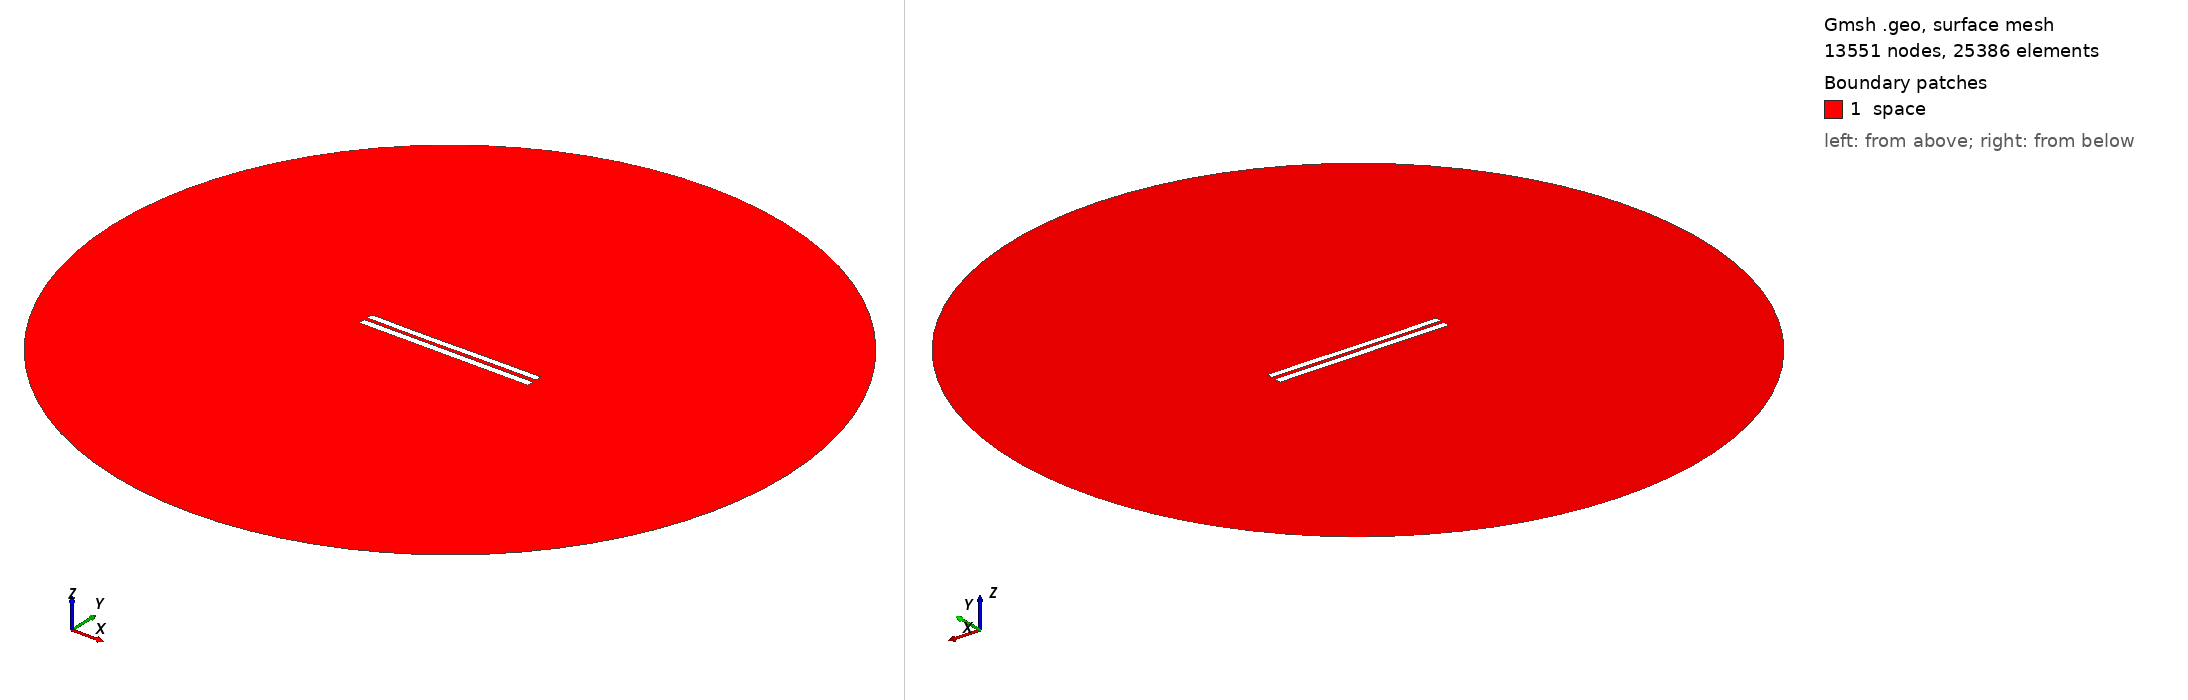

Gmsh geometry script, surface-meshed: 13551 nodes, 25386 surface elements. Boundary patches (legend numbers): 1 space. Left view from above one corner, right view from below the opposite corner. Legend entries are the model's physical surfaces. The drawing asked Gmsh for element sizes between 1% and 20% of the model's largest extent; the script's own settings can give other sizes.

=== 4908.geo (drawn) ===
//---------------------------------------
// Geometry kernel
//---------------------------------------

SetFactory("OpenCASCADE");



//---------------------------------------
// Parameters of the geometry
//---------------------------------------

// Overetch of the upper plate
overetch = 0.125;

// Distance between the plates
distance = 2.0;

// Discretization over the x axis (for the deformation)
nx = 50; 

// Length of the plate
L = 100 - overetch; 

// Number of modes
n = 4; 

// 1st mode coefficient
coeff(1) = 0.15;
beta(1) = 0.596864 * 3.1415926535 / L;

// 2nd mode coefficient
coeff(2) = -0.075;
beta(2) = 1.49418 * 3.1415926535 / L;

// 3rd mode coefficient
coeff(3) = -0.075;
beta(3) = 2.50025 * 3.1415926535 / L;

// 4th mode coefficient
coeff(4) = 0.0;
beta(4) = 3.49999 * 3.1415926535 / L;



//---------------------------------------
// Upper plate (deformed rectangle)
//---------------------------------------

// Coordiantes of the upper plate
xmin = -50;
xmax = 50 - overetch;

// Height of the upper plate
yheight = 4 - 2 * overetch;

// Indexes of the points
UpperID[] = {};
LowerID[] = {};
LeftID[] = {};
RightID[] = {};

// Point index
p = 1;

// Horizontal edges
For i In {1:nx}
    x = xmin + (i-1)*(xmax - xmin)/(nx-1);

    y_bottom = distance / 2 + overetch;
    For j In {1:n}
        C = (Cosh(beta(j)*L) + Cos(beta(j)*L)) / (Sinh(beta(j)*L) + Sin(beta(j)*L));
        y_bottom  = y_bottom + coeff(j) * (Cosh(beta(j)*(x+50)) - Cos(beta(j)*(x+50)) - C * (Sinh(beta(j)*(x+50)) - Sin(beta(j)*(x+50))));
    EndFor

    y_top = y_bottom + yheight;

    Point(p) = {x, y_top, 0, 1.0};
    UpperID[i] = p;
    p = p + 1;

    Point(p) = {x, y_bottom, 0, 1.0};
    LowerID[i] = p;
    p = p + 1;
EndFor

// Create point lists
UpperPts[] = {}; LowerPts[] = {};
For i In {1:nx}
  UpperPts[] += {UpperID[i]};
  LowerPts[] += {LowerID[i]};
EndFor

// Build splines
Spline(1) = {UpperPts[]};
Spline(2) = {LowerPts[]};
Line(3) = {LowerPts[nx-1], UpperPts[nx-1]};
Line(4) = {LowerPts[0], UpperPts[0]};

// Build the plane surface
Curve Loop(1) = {2, 3, -1, -4};
Plane Surface(1) = {1};



//---------------------------------------
// Lower plate (rectangle)
//---------------------------------------

// Vertices
Point(1001) = {-50, -1, 0, 1.0};
Point(1002) = { 50, -1, 0, 1.0};
Point(1003) = { 50,  -5, 0, 1.0};
Point(1004) = {-50,  -5, 0, 1.0};

// Edges
Line(5) = {1001, 1002};
Line(6) = {1002, 1003};
Line(7) = {1003, 1004};
Line(8) = {1004, 1001};

// Plane surface
Line Loop(2) = {5, 6, 7, 8};
Plane Surface(2) = {2}; 



//---------------------------------------
// Outer (fictious) boundary
//---------------------------------------

// Points
Point(1005) = {0, 0, 0};       // Center
Point(1006) = {200, 0, 0};     // Start point
Point(1007) = {0, 200, 0};     // 90 degrees
Point(1008) = {-200, 0, 0};    // 180 degrees
Point(1009) = {0, -200, 0};    // 270 degrees

// Circle arcs (each needs start, center, end)
Circle(9) = {1006, 1005, 1007};
Circle(10) = {1007, 1005, 1008};
Circle(11) = {1008, 1005, 1009};
Circle(12) = {1009, 1005, 1006};

// Plane surface for the entire domain
Curve Loop(3) = {9, 10, 11, 12};
Surface(3) = {3};

// Subtract the plates from the whole domain to obtain the actual domain where we want to solve the equations
BooleanDifference{ Surface{3}; Delete; }{ Surface{1}; Surface{2}; Delete; }




//---------------------------------------
// Transfinite Lines/Curves
//---------------------------------------

// Set the number of points on the boundaries
r = 7;

// Plates
Transfinite Curve {1, 2} = 50*r Using Progression 1;
Transfinite Curve {3, 4} = 2*r Using Progression 1;
Transfinite Line {5, 7} = 50*r Using Progression 1;
Transfinite Line {6, 8} = 2*r Using Progression 1;

// Outer boundary
Transfinite Line {9, 10, 11, 12} = 20 Using Progression 1;



//---------------------------------------
// Physical groups
//---------------------------------------                

// Physical curves (boundaries)
Physical Line("force_segment", 10) = {2};
Physical Line("upper_plate", 11) = {1, 3, 4};
Physical Line("lower_plate", 12) = {5, 6, 7, 8};
Physical Line("boundary", 20) = {9, 10, 11, 12};

// Physical Surfaces
Physical Surface("space", 30) = {3};



//---------------------------------------
// 6. Generate the Mesh
//---------------------------------------

// 2D mesh generation
Mesh 2;
